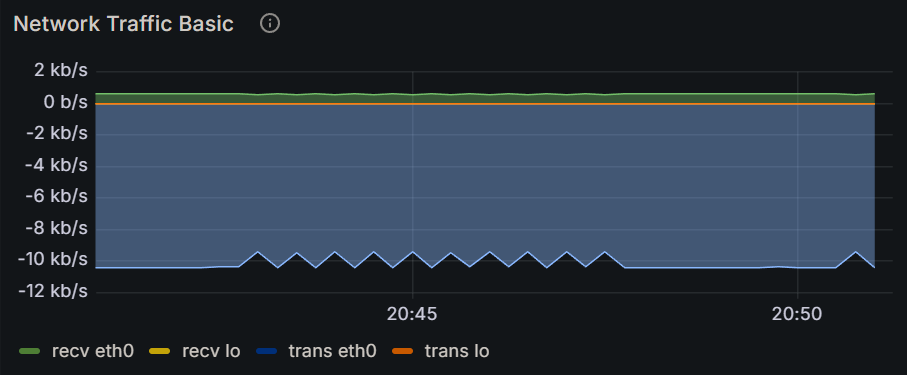

Source data for this figure (header and first rows):
Time, recv eth0, recv lo, trans eth0, trans lo
2024-12-15 20:40:45, 607 b/s, 0 b/s, 10.4 kb/s, 0 b/s
2024-12-15 20:41:00, 607 b/s, 0 b/s, 10.4 kb/s, 0 b/s
2024-12-15 20:41:15, 607 b/s, 0 b/s, 10.4 kb/s, 0 b/s
2024-12-15 20:41:30, 607 b/s, 0 b/s, 10.4 kb/s, 0 b/s
2024-12-15 20:41:45, 607 b/s, 0 b/s, 10.4 kb/s, 0 b/s
2024-12-15 20:42:00, 607 b/s, 0 b/s, 10.4 kb/s, 0 b/s
2024-12-15 20:42:15, 607 b/s, 0 b/s, 10.4 kb/s, 0 b/s
2024-12-15 20:42:30, 607 b/s, 0 b/s, 10.4 kb/s, 0 b/s
2024-12-15 20:42:45, 607 b/s, 0 b/s, 10.4 kb/s, 0 b/s
2024-12-15 20:43:00, 552 b/s, 0 b/s, 9.45 kb/s, 0 b/s
2024-12-15 20:43:15, 607 b/s, 0 b/s, 10.4 kb/s, 0 b/s
2024-12-15 20:43:30, 552 b/s, 0 b/s, 9.49 kb/s, 0 b/s
2024-12-15 20:43:45, 607 b/s, 0 b/s, 10.4 kb/s, 0 b/s
2024-12-15 20:44:00, 551 b/s, 0 b/s, 9.45 kb/s, 0 b/s
2024-12-15 20:44:15, 607 b/s, 0 b/s, 10.4 kb/s, 0 b/s
2024-12-15 20:44:30, 551 b/s, 0 b/s, 9.44 kb/s, 0 b/s
2024-12-15 20:44:45, 607 b/s, 0 b/s, 10.4 kb/s, 0 b/s
2024-12-15 20:45:00, 550 b/s, 0 b/s, 9.45 kb/s, 0 b/s
2024-12-15 20:45:15, 607 b/s, 0 b/s, 10.4 kb/s, 0 b/s
2024-12-15 20:45:30, 552 b/s, 0 b/s, 9.48 kb/s, 0 b/s
2024-12-15 20:45:45, 607 b/s, 0 b/s, 10.4 kb/s, 0 b/s
2024-12-15 20:46:00, 550 b/s, 0 b/s, 9.44 kb/s, 0 b/s
2024-12-15 20:46:15, 607 b/s, 0 b/s, 10.4 kb/s, 0 b/s
2024-12-15 20:46:30, 551 b/s, 0 b/s, 9.46 kb/s, 0 b/s
2024-12-15 20:46:45, 607 b/s, 0 b/s, 10.4 kb/s, 0 b/s
2024-12-15 20:47:00, 551 b/s, 0 b/s, 9.46 kb/s, 0 b/s
2024-12-15 20:47:15, 607 b/s, 0 b/s, 10.4 kb/s, 0 b/s
2024-12-15 20:47:30, 551 b/s, 0 b/s, 9.45 kb/s, 0 b/s
2024-12-15 20:47:45, 607 b/s, 0 b/s, 10.4 kb/s, 0 b/s
2024-12-15 20:48:00, 607 b/s, 0 b/s, 10.4 kb/s, 0 b/s
2024-12-15 20:48:15, 607 b/s, 0 b/s, 10.4 kb/s, 0 b/s
2024-12-15 20:48:30, 607 b/s, 0 b/s, 10.4 kb/s, 0 b/s
2024-12-15 20:48:45, 607 b/s, 0 b/s, 10.4 kb/s, 0 b/s
2024-12-15 20:49:00, 607 b/s, 0 b/s, 10.4 kb/s, 0 b/s
2024-12-15 20:49:15, 607 b/s, 0 b/s, 10.4 kb/s, 0 b/s
2024-12-15 20:49:30, 607 b/s, 0 b/s, 10.4 kb/s, 0 b/s
2024-12-15 20:49:45, 607 b/s, 0 b/s, 10.4 kb/s, 0 b/s
2024-12-15 20:50:00, 607 b/s, 0 b/s, 10.4 kb/s, 0 b/s
2024-12-15 20:50:15, 607 b/s, 0 b/s, 10.4 kb/s, 0 b/s
2024-12-15 20:50:30, 607 b/s, 0 b/s, 10.4 kb/s, 0 b/s
2024-12-15 20:50:45, 550 b/s, 0 b/s, 9.45 kb/s, 0 b/s
2024-12-15 20:51:00, 607 b/s, 0 b/s, 10.4 kb/s, 0 b/s
